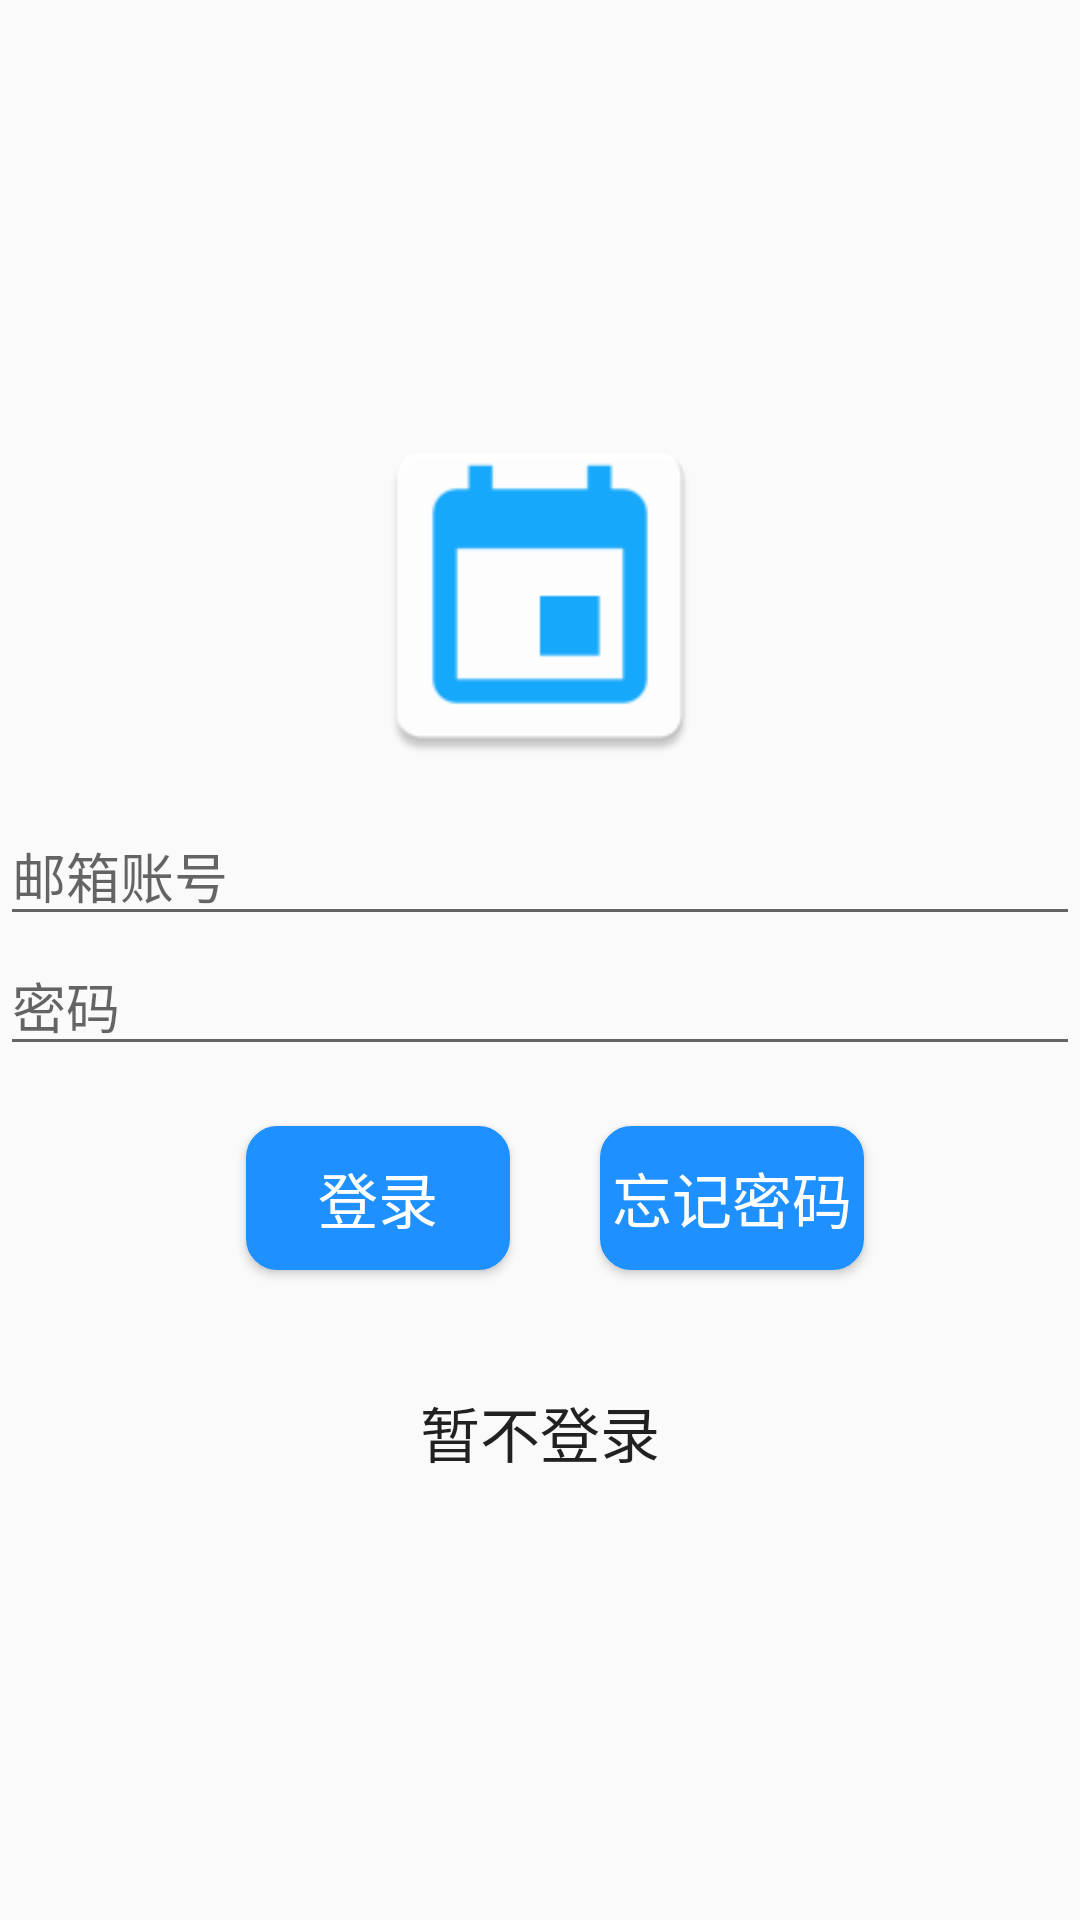

Write the Android layout XML for this screen, with the resource values it uses.
<!-- AndroidManifest.xml: activity theme AppTheme.NoActionBar -->
<!-- res/layout/fragment_login.xml -->
<?xml version="1.0" encoding="utf-8"?>
<LinearLayout xmlns:android="http://schemas.android.com/apk/res/android"
    android:orientation="vertical"
    android:layout_width="match_parent"
    android:layout_height="match_parent"
    android:gravity="center"
    android:layout_margin="20dp">

    <ImageView
        android:layout_width="120dp"
        android:layout_height="120dp"
        android:layout_margin="10dp"
        android:src="@mipmap/ic_launcher"/>

    <EditText
        android:id="@+id/email"
        android:layout_width="match_parent"
        android:layout_height="wrap_content"
        android:maxLines="1"
        android:hint="邮箱账号"/>

    <EditText
        android:id="@+id/password"
        android:layout_width="match_parent"
        android:layout_height="wrap_content"
        android:maxLines="1"
        android:password="true"
        android:hint="密码"/>

    <LinearLayout
        android:layout_width="match_parent"
        android:layout_height="wrap_content"
        android:orientation="horizontal"
        android:gravity="center">
        <Button
            android:id="@+id/login"
            android:layout_width="wrap_content"
            android:layout_height="wrap_content"
            android:layout_gravity="center"
            android:background="@drawable/bg_edit"
            android:layout_margin="20dp"
            android:textColor="#FFFFFF"
            android:text="登录"
            android:textSize="20sp"/>


        <Button
            android:id="@+id/lostPassword"
            android:layout_width="wrap_content"
            android:layout_height="wrap_content"
            android:layout_gravity="center"
            android:layout_margin="10dp"
            android:background="@drawable/bg_edit"
            android:textColor="#FFFFFF"
            android:text="忘记密码"
            android:textSize="20sp"/>
    </LinearLayout>


    <Button
        android:id="@+id/btn_pass"
        android:layout_width="wrap_content"
        android:layout_height="wrap_content"
        android:layout_gravity="center"
        android:background="@null"
        android:layout_margin="10dp"
        android:text="暂不登录"
        android:textSize="20sp"/>
</LinearLayout>
<!-- resources referenced by this layout -->
<resources>
  <!-- drawable bg_edit (drawable) -->
  <?xml version="1.0" encoding="utf-8"?>
  <shape xmlns:android="http://schemas.android.com/apk/res/android">
      <corners
          android:radius="10dip"/>
      <solid
          android:color="@color/colorPrimary"/>
      <stroke
          android:width="1dip"
          android:color="@color/colorPrimary"/>
  </shape>
  <!-- mipmap ic_launcher: png bitmap (mipmap-hdpi, 992 bytes) -->
  <style name="AppTheme.NoActionBar">
          <item name="windowActionBar">false</item>
          <item name="windowNoTitle">true</item>
          <item name="android:windowAnimationStyle">@style/activityAnimation</item>
          <item name="android:windowIsTranslucent">true</item>
      </style>
  <color name="colorPrimary">#1E90FF</color>
  <style name="activityAnimation" parent="@android:style/Animation">
          <item name="android:activityOpenEnterAnimation">@anim/activity_anim_in_right</item>
          <item name="android:activityCloseExitAnimation">@anim/activity_anim_out_left</item>
          <item name="android:activityOpenExitAnimation">@anim/activity_anim_in_right</item>
          <item name="android:activityCloseEnterAnimation">@anim/activity_anim_out_left</item>
      </style>
</resources>
